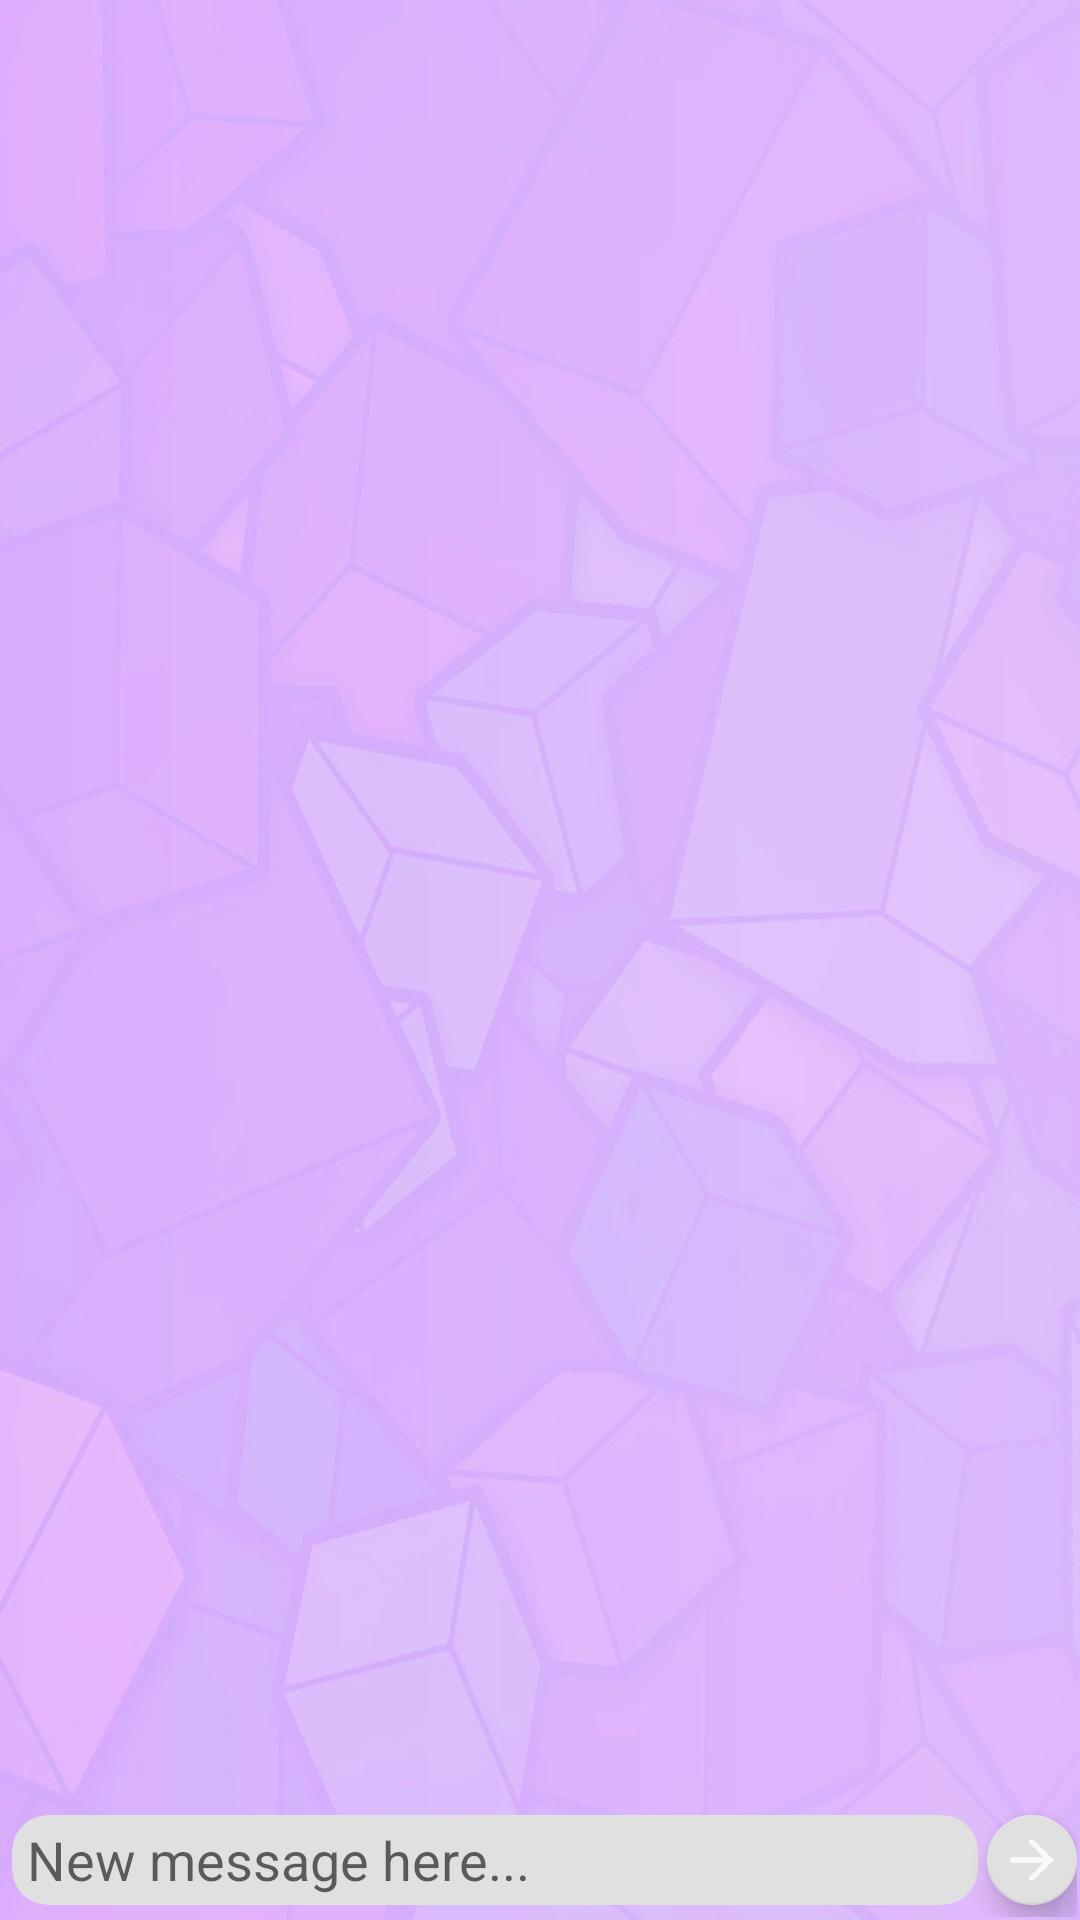

Produce the Android XML layout that renders to this screen, including the resource entries it uses.
<!-- AndroidManifest.xml: application theme Theme.MaKoreAndroid -->
<!-- res/layout/conv_land.xml -->
<?xml version="1.0" encoding="utf-8"?>
<androidx.appcompat.widget.LinearLayoutCompat xmlns:android="http://schemas.android.com/apk/res/android"
    xmlns:app="http://schemas.android.com/apk/res-auto"
    xmlns:tools="http://schemas.android.com/tools"
    android:layout_width="match_parent"
    android:layout_height="match_parent"
    android:weightSum="50"
    android:id="@+id/conv_land"
    style="@style/conv_back"
    android:orientation="vertical">

    <androidx.constraintlayout.widget.ConstraintLayout
        android:id="@+id/wraper_recycler_conversation_land"
        android:layout_width="match_parent"
        android:layout_height="match_parent"
        android:layout_weight="50"
        android:orientation="vertical">
        


        <androidx.recyclerview.widget.RecyclerView
            android:id="@+id/recycler_conversaion_land"
            android:layout_width="match_parent"
            android:layout_height="match_parent"
            app:layout_constrainedHeight="true"
            app:layout_constraintBottom_toBottomOf="parent"
            tools:listitem="@layout/sender_message" />
    </androidx.constraintlayout.widget.ConstraintLayout>

    
    <androidx.constraintlayout.widget.ConstraintLayout
        android:id="@+id/text_bar_land"
        android:layout_width="match_parent"
        android:layout_height="wrap_content"
        android:layout_weight="2"
        android:orientation="horizontal"
        android:padding="1dp"
        app:layout_constraintBottom_toBottomOf="parent"
        app:layout_constraintEnd_toEndOf="parent"
        app:layout_constraintStart_toStartOf="parent">

        <androidx.cardview.widget.CardView
            android:id="@+id/wraper_typing_board_land"
            android:layout_width="0dp"
            android:layout_height="wrap_content"
            android:layout_margin="1dp"
            android:layout_toStartOf="@+id/button_send_land"
            app:cardBackgroundColor="@color/conv_text_area_and_sent_btn"
            app:cardCornerRadius="12dp"
            app:cardElevation="0dp"
            app:cardPreventCornerOverlap="false"
            app:cardUseCompatPadding="true"
            app:layout_constraintBottom_toBottomOf="parent"
            app:layout_constraintEnd_toStartOf="@+id/button_send_land"
            app:layout_constraintLeft_toLeftOf="parent"
            app:layout_constraintRight_toLeftOf="@+id/button_send_land"
            app:layout_constraintStart_toStartOf="parent"
            app:layout_constraintTop_toTopOf="parent">

            <EditText
                android:id="@+id/typing_board_land"
                android:layout_width="match_parent"
                android:layout_height="wrap_content"
                android:layout_centerVertical="true"
                android:layout_marginStart="5dp"
                android:layout_marginEnd="5dp"
                android:background="@android:color/transparent"
                android:hint="@string/new_message_here"
                android:inputType="text|textMultiLine"
                android:maxLines="5"
                android:minHeight="30dp"
                tools:ignore="Autofill" />

        </androidx.cardview.widget.CardView>

        <com.google.android.material.floatingactionbutton.FloatingActionButton
            android:id="@+id/button_send_land"
            android:layout_width="30dp"
            android:layout_height="30dp"
            android:src="@drawable/ic_send_btn"
            app:backgroundTint="@color/conv_text_area_and_sent_btn"
            app:fabCustomSize="30dp"
            app:layout_constraintBottom_toBottomOf="parent"
            app:layout_constraintEnd_toEndOf="parent"
            app:layout_constraintLeft_toRightOf="@+id/wraper_typing_board_land"
            app:layout_constraintRight_toRightOf="parent"
            app:layout_constraintTop_toTopOf="parent"
            app:tint="@android:color/white" />
    </androidx.constraintlayout.widget.ConstraintLayout>


</androidx.appcompat.widget.LinearLayoutCompat>
<!-- res/layout/sender_message.xml (included above) -->
<?xml version="1.0" encoding="utf-8"?>
<androidx.constraintlayout.widget.ConstraintLayout xmlns:android="http://schemas.android.com/apk/res/android"
    xmlns:app="http://schemas.android.com/apk/res-auto"
    android:layout_width="match_parent"
    android:layout_height="wrap_content"
    android:layout_marginStart="8dp"
    android:layout_marginTop="16dp">


    <androidx.appcompat.widget.AppCompatImageView
        android:id="@+id/sender_tail"
        android:layout_width="30dp"
        android:layout_height="30dp"
        android:rotation="4"
        android:rotationX="46"
        android:rotationY="-22"
        android:src="@drawable/sender_message_tail"
        app:layout_constraintBottom_toBottomOf="parent"
        app:layout_constraintStart_toStartOf="parent" />

    <androidx.cardview.widget.CardView
        android:id="@+id/card_sender_message"
        android:layout_width="wrap_content"
        android:layout_height="wrap_content"
        app:cardBackgroundColor="@color/purple_200"
        app:cardCornerRadius="12dp"
        app:cardElevation="0dp"
        app:cardPreventCornerOverlap="false"
        app:cardUseCompatPadding="true"
        app:layout_constraintBottom_toBottomOf="@+id/sender_tail"
        app:layout_constraintStart_toStartOf="parent"
        app:layout_constraintTop_toTopOf="parent">


        <LinearLayout
            android:id="@+id/wraper_sender_message"
            android:layout_width="wrap_content"
            android:layout_height="wrap_content"
            android:minWidth="150dp"
            android:orientation="vertical"
            app:layout_constraintStart_toStartOf="parent">

            
            <TextView
                android:id="@+id/content_sender_message"
                android:layout_width="wrap_content"
                android:layout_height="wrap_content"
                android:layout_marginBottom="5dp"
                android:maxWidth="250dp"
                android:paddingLeft="15dp"
                android:paddingTop="5dp"
                android:paddingRight="15dp"
                android:textColor="@color/black"
                android:textSize="16sp" />
            
            <TextView
                android:id="@+id/time_sender_message"
                android:layout_width="wrap_content"
                android:layout_height="wrap_content"
                android:paddingStart="8dp"
                android:paddingBottom="6dp"
                android:textColor="@color/black"
                android:textSize="15sp"
                app:layout_constraintBottom_toBottomOf="@+id/wraper_sender_message"
                app:layout_constraintEnd_toEndOf="parent" />
        </LinearLayout>


    </androidx.cardview.widget.CardView>


</androidx.constraintlayout.widget.ConstraintLayout>
<!-- resources referenced by this layout -->
<resources>
  <color name="black">#FF000000</color>
  <color name="conv_text_area_and_sent_btn">#e0e0e0</color>
  <color name="purple_200">#FFBB86FC</color>
  <!-- drawable ic_send_btn (drawable-anydpi) -->
  <vector xmlns:android="http://schemas.android.com/apk/res/android"
      android:width="30dp"
      android:height="30dp"
      android:viewportWidth="24"
      android:viewportHeight="24"
      android:tint="@color/icon_color"
      android:alpha="0.8">
    <group android:scaleX="0.90909094"
        android:scaleY="0.90909094"
        android:translateX="1.0909091"
        android:translateY="1.0909091">
      <path
          android:fillColor="@android:color/white"
          android:pathData="M12,4l-1.41,1.41L16.17,11H4v2h12.17l-5.58,5.59L12,20l8,-8z"/>
    </group>
  </vector>
  <!-- drawable sender_message_tail (drawable) -->
  <?xml version="1.0" encoding="utf-8"?>
  <layer-list xmlns:android="http://schemas.android.com/apk/res/android" >
      <item>
          <rotate android:fromDegrees="40" android:toDegrees="180" android:pivotX="-50%" android:pivotY="15%" >
              <shape android:shape="rectangle" >
                  <stroke android:color="@color/purple_150" android:width="10dp"/>
                  <solid android:color="@color/purple_150" />
              </shape>
          </rotate>
      </item>
  </layer-list>
  <string name="new_message_here">New message here...</string>
  <style name="conv_back">
          <item name="android:background">@drawable/conversation_background_android</item>
      </style>
  <style name="Theme.MaKoreAndroid" parent="Theme.AppCompat.DayNight">
          
          <item name="colorPrimary">@color/purple_100</item>
          <item name="colorPrimaryVariant">@color/purple_100</item>
          <item name="colorOnPrimary">@color/white</item>
          
          <item name="colorSecondary">@color/conv_text_area_and_sent_btn</item>
          <item name="colorSecondaryVariant">@color/conv_text_area_and_sent_btn</item>
          <item name="colorOnSecondary">@color/black</item>
          
          <item name="android:statusBarColor" tools:targetApi="l">?attr/colorPrimaryVariant</item>
          
           </style>
  <color name="icon_color">#ff333333</color>
  <color name="purple_150">#BB97E8</color>
  <!-- drawable conversation_background_android: jpg bitmap (drawable-v24, 72929 bytes) -->
  <color name="purple_100">#c1a1e6</color>
  <color name="white">#FFFFFFFF</color>
</resources>
